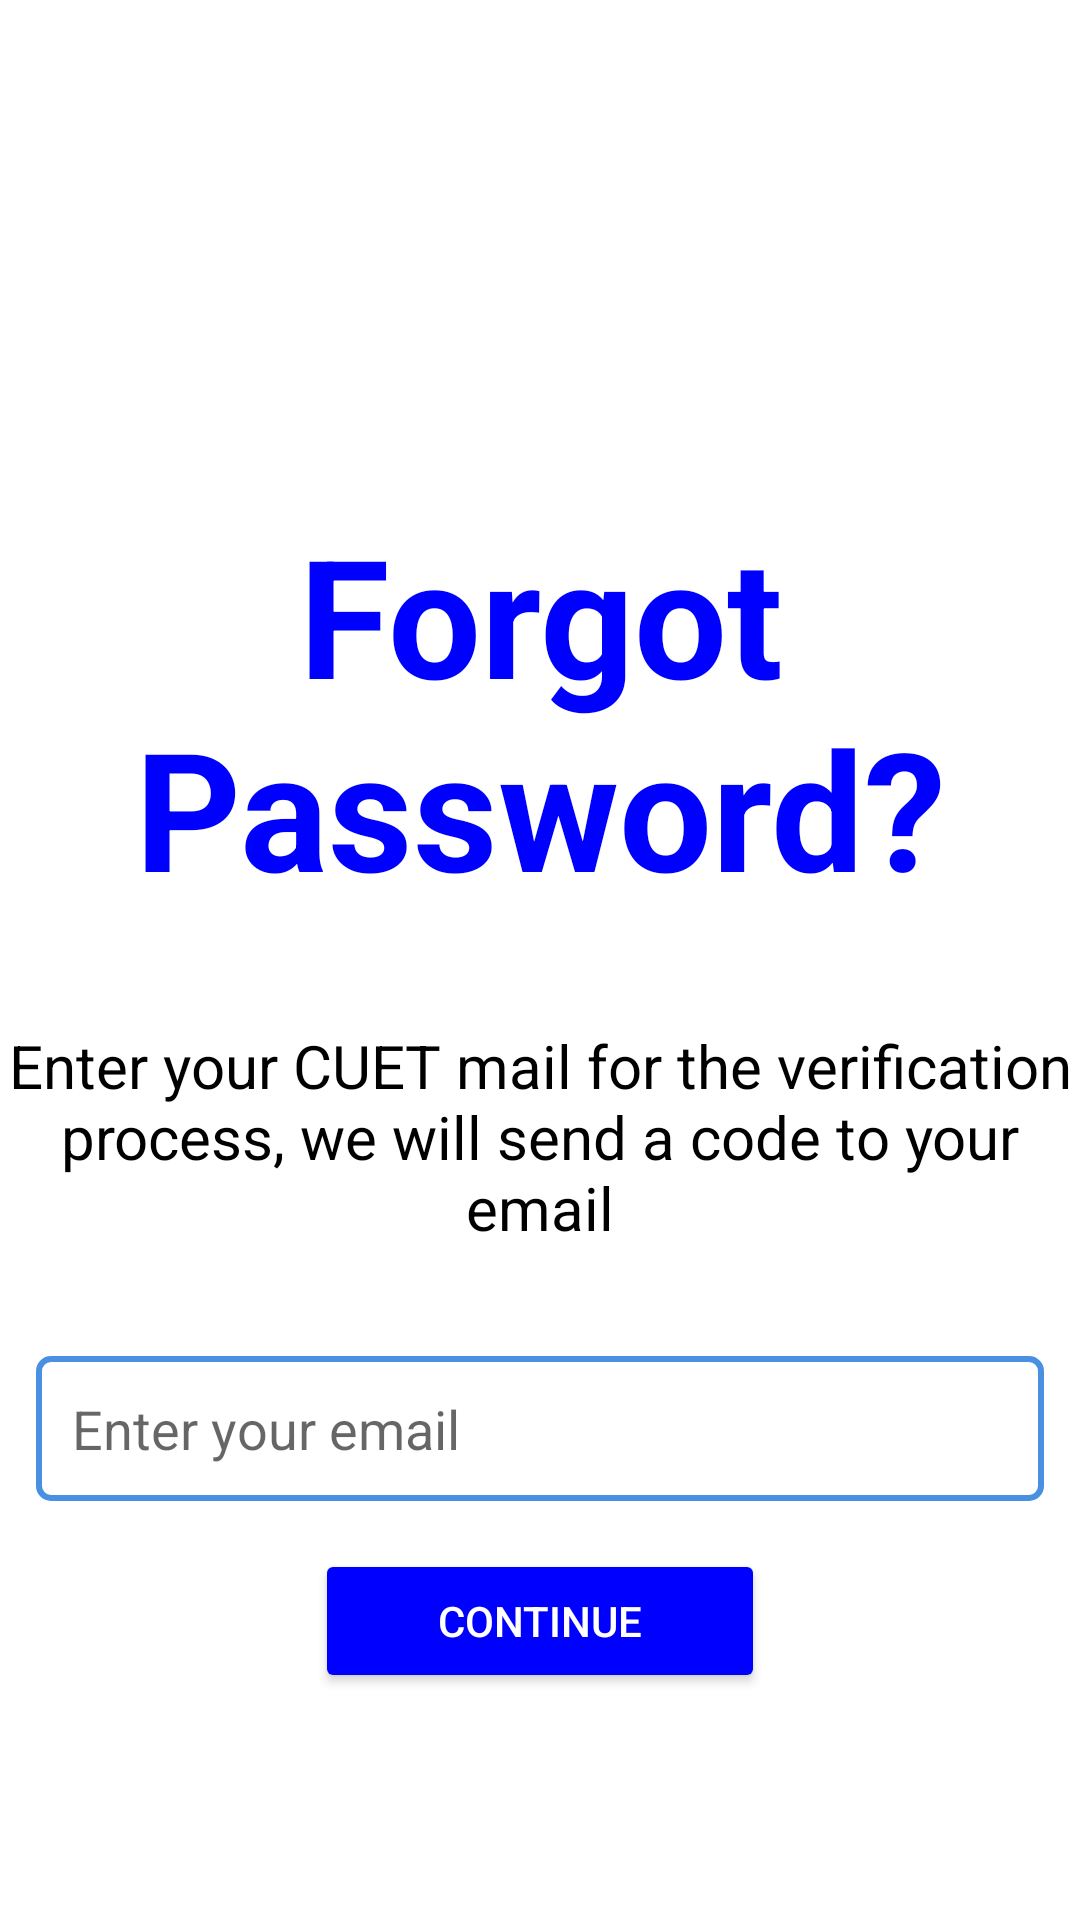

Produce the Android XML layout that renders to this screen, including the resource entries it uses.
<!-- AndroidManifest.xml: application theme Theme.HallManagement -->
<!-- res/layout/activity_forgot_password.xml -->
<?xml version="1.0" encoding="utf-8"?>
<androidx.constraintlayout.widget.ConstraintLayout xmlns:android="http://schemas.android.com/apk/res/android"
    xmlns:app="http://schemas.android.com/apk/res-auto"
    xmlns:tools="http://schemas.android.com/tools"
    android:id="@+id/main"
    android:layout_width="match_parent"
    android:layout_height="match_parent"
    tools:context=".ForgotPassword">


    <TextView
        android:id="@+id/forgotPasswordTitle"
        android:layout_width="wrap_content"
        android:layout_height="wrap_content"
        android:layout_marginTop="168dp"
        android:text="@string/forgot_password"
        android:textColor="@color/blue"
        android:textSize="55sp"
        android:gravity="center"
        android:textStyle="bold"
        app:layout_constraintEnd_toEndOf="parent"
        app:layout_constraintStart_toStartOf="parent"
        app:layout_constraintTop_toTopOf="parent" />

    <TextView
        android:id="@+id/subtitle"
        android:layout_width="0dp"
        android:layout_height="wrap_content"
        android:layout_marginTop="36dp"
        android:gravity="center"
        android:text="@string/enter_your_cuet_mail_for_the_verification_process_we_will_send_a_code_to_your_email"
        android:textColor="@color/black"
        android:textSize="20sp"
        app:layout_constraintEnd_toEndOf="parent"
        app:layout_constraintHorizontal_bias="0.0"
        app:layout_constraintStart_toStartOf="parent"
        app:layout_constraintTop_toBottomOf="@id/forgotPasswordTitle" />

    <EditText
        android:id="@+id/emailInput"
        android:layout_width="0dp"
        android:layout_height="wrap_content"
        android:layout_marginTop="36dp"
        android:background="@drawable/edit_text_background"
        android:hint="@string/enter_your_email"
        android:textColor="@color/black"
        android:inputType="textEmailAddress"
        android:layout_marginRight="12dp"
        android:layout_marginLeft="12dp"
        android:padding="12dp"
        app:layout_constraintEnd_toEndOf="parent"
        app:layout_constraintHorizontal_bias="0.0"
        app:layout_constraintStart_toStartOf="parent"
        app:layout_constraintTop_toBottomOf="@id/subtitle" />

    <Button
        android:id="@+id/continueButton"
        android:layout_width="150dp"
        android:layout_height="wrap_content"
        android:backgroundTint="@color/blue"
        android:text="@string/continue_text"
        android:textColor="@color/white"
        app:layout_constraintTop_toBottomOf="@id/emailInput"
        app:layout_constraintStart_toStartOf="parent"
        app:layout_constraintEnd_toEndOf="parent"
        android:layout_marginTop="16dp" />

</androidx.constraintlayout.widget.ConstraintLayout>
<!-- resources referenced by this layout -->
<resources>
  <color name="black">#FF000000</color>
  <color name="blue">#FF0000FF</color>
  <color name="white">#FFFFFFFF</color>
  <!-- drawable edit_text_background (drawable) -->
  <shape xmlns:android="http://schemas.android.com/apk/res/android">
      <solid android:color="@android:color/white" />
      <stroke
          android:width="2dp"
          android:color="#4A90E2" />
      <corners android:radius="4dp" />
  </shape>
  <string name="continue_text">Continue</string>
  <string name="enter_your_cuet_mail_for_the_verification_process_we_will_send_a_code_to_your_email">Enter your CUET mail for the verification process, we will send a code to your email</string>
  <string name="enter_your_email">Enter your email</string>
  <string name="forgot_password">Forgot Password?</string>
  <style name="Theme.HallManagement" parent="Theme.MaterialComponents.DayNight.DarkActionBar">
          
          <item name="colorPrimary">@color/purple_500</item>
          <item name="colorPrimaryVariant">@color/purple_700</item>
          <item name="colorOnPrimary">@color/white</item>
          
          <item name="colorSecondary">@color/teal_200</item>
          <item name="colorSecondaryVariant">@color/teal_700</item>
          <item name="colorOnSecondary">@color/black</item>
          
          <item name="android:statusBarColor">?attr/colorPrimaryVariant</item>
          
      </style>
  <color name="purple_500">#FF6200EE</color>
  <color name="purple_700">#FF3700B3</color>
  <color name="teal_200">#FF03DAC5</color>
  <color name="teal_700">#FF018786</color>
</resources>
